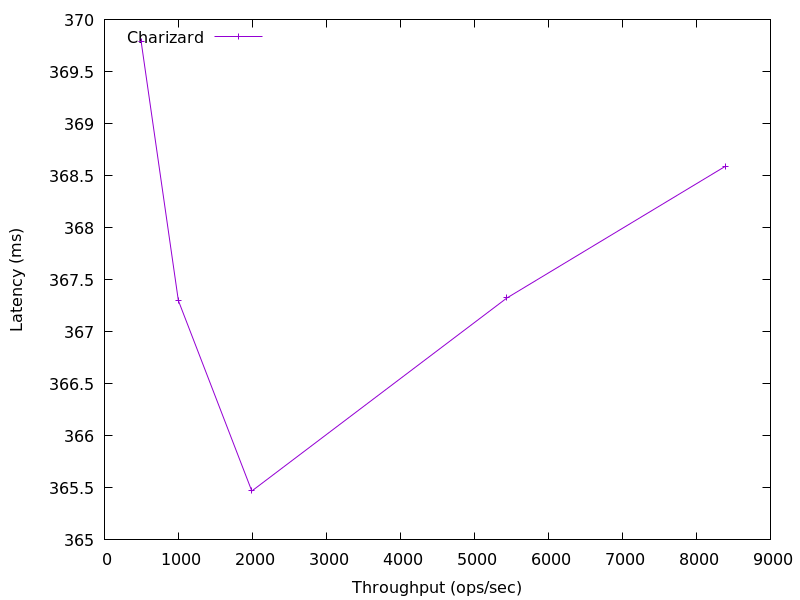

Values plotted in this chart, from the file beside it:
8386.587908328449, 368.588264372472
5440, 367.3
1991, 365.5
998.4, 367.3
496.8, 369.8
